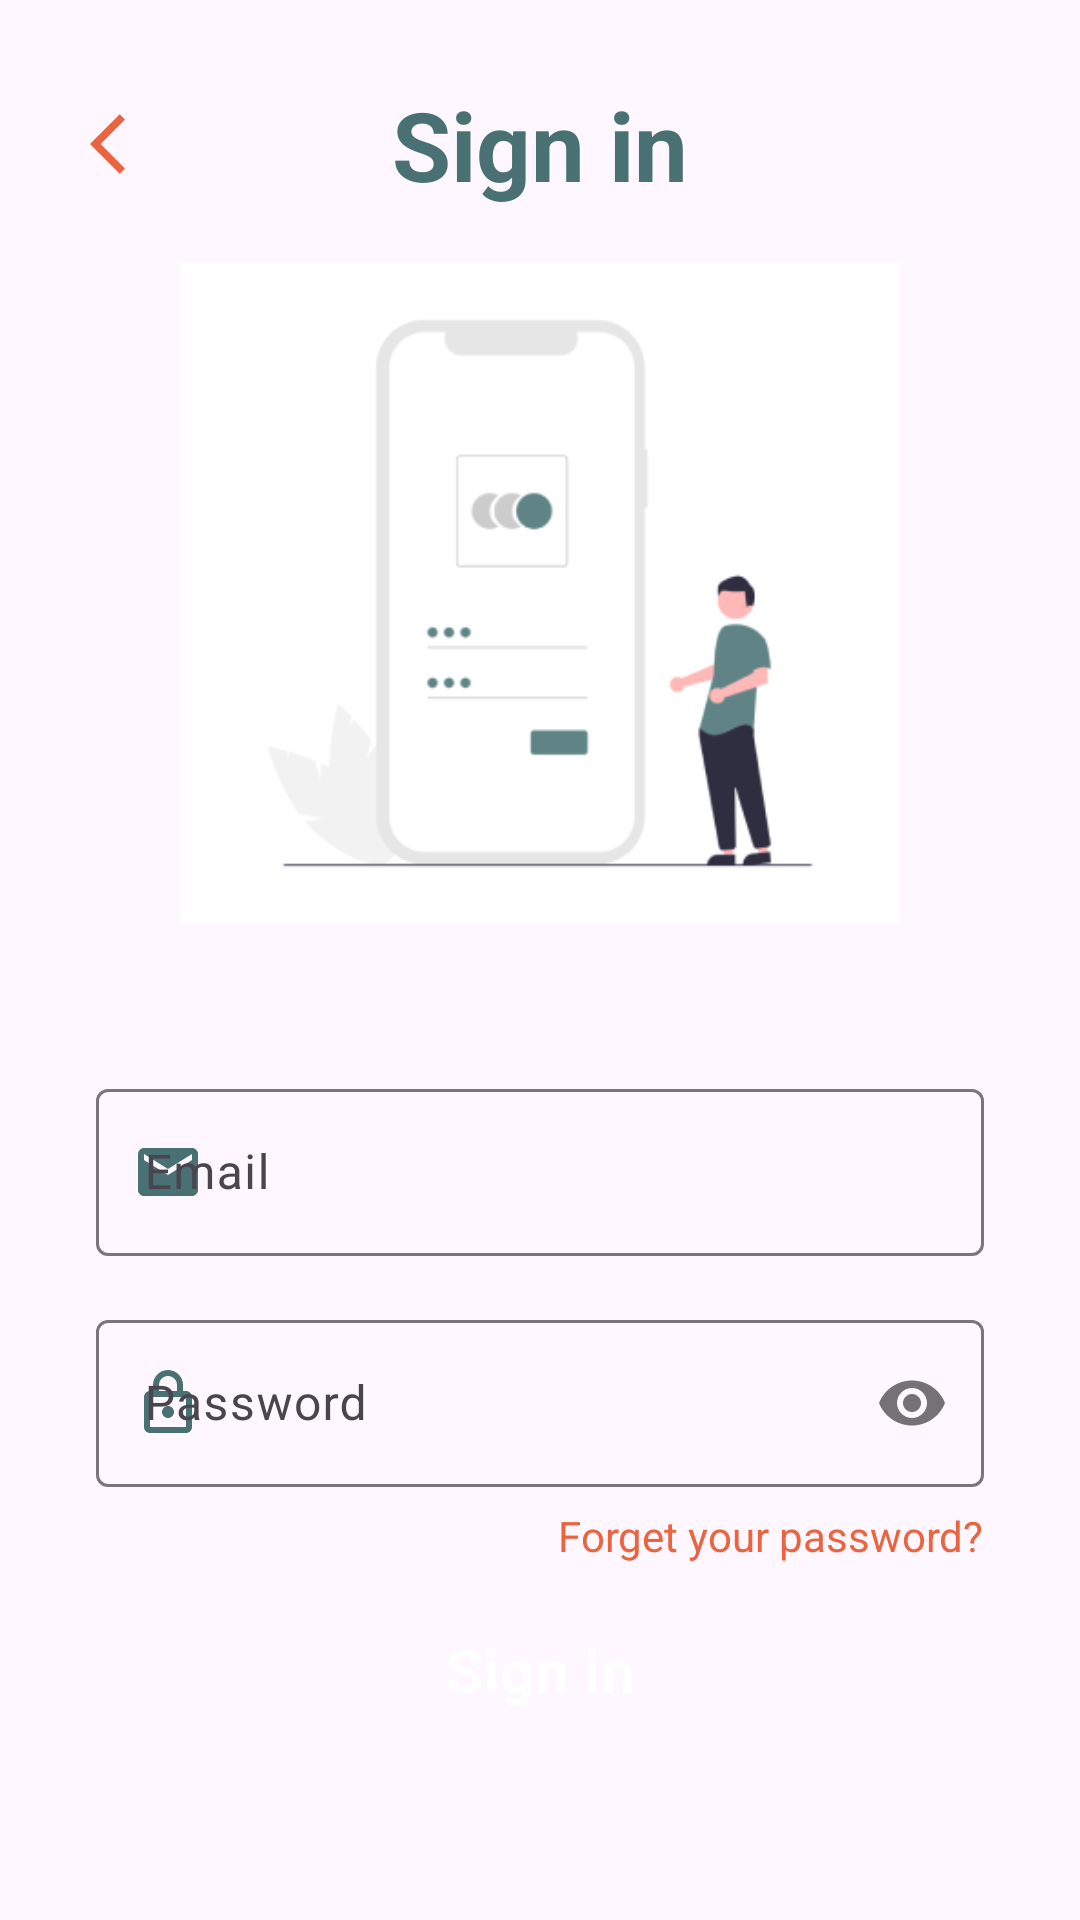

Layout XML and referenced resources for this Android screen:
<!-- AndroidManifest.xml: application theme Theme.HomeCompass -->
<!-- res/layout/fragment_sign_in.xml -->
<?xml version="1.0" encoding="utf-8"?>
<ScrollView xmlns:android="http://schemas.android.com/apk/res/android"
    xmlns:app="http://schemas.android.com/apk/res-auto"
    xmlns:tools="http://schemas.android.com/tools"
    android:layout_width="match_parent"
    android:layout_height="match_parent">

    <androidx.constraintlayout.widget.ConstraintLayout
        android:layout_width="match_parent"
        android:layout_height="wrap_content">


        <ImageView
            android:id="@+id/img_back"
            android:layout_width="24dp"
            android:layout_height="26dp"
            android:layout_marginStart="30dp"
            android:layout_marginTop="35dp"
            android:src="@drawable/ic_back_arrow"
            app:layout_constraintStart_toStartOf="parent"
            app:layout_constraintTop_toTopOf="parent"
            tools:ignore="ContentDescription" />

        <TextView
            android:id="@+id/textView2"
            android:layout_width="wrap_content"
            android:layout_height="wrap_content"
            android:text="@string/sign_in"
            android:textColor="@color/olive_teal"
            android:textSize="32sp"
            android:textStyle="bold"
            app:layout_constraintBottom_toBottomOf="@+id/img_back"
            app:layout_constraintEnd_toEndOf="parent"
            app:layout_constraintStart_toStartOf="parent"
            app:layout_constraintTop_toTopOf="@+id/img_back" />

        <ImageView
            android:id="@+id/imageView7"
            android:layout_width="240dp"
            android:layout_height="240dp"
            android:layout_marginTop="8dp"
            app:layout_constraintEnd_toEndOf="parent"
            app:layout_constraintStart_toStartOf="parent"
            app:layout_constraintTop_toBottomOf="@+id/textView2"
            app:srcCompat="@drawable/sign_up"
            tools:ignore="ContentDescription" />


        <com.google.android.material.textfield.TextInputLayout
            android:id="@+id/textInputLayout4"
            android:layout_width="0dp"
            android:layout_height="wrap_content"
            android:layout_marginStart="32dp"
            android:layout_marginTop="40dp"
            android:layout_marginEnd="32dp"
            app:layout_constraintEnd_toEndOf="parent"
            app:layout_constraintStart_toStartOf="parent"
            app:layout_constraintTop_toBottomOf="@+id/imageView7"
            app:startIconDrawable="@drawable/ic_email_24"
            app:startIconTint="@color/olive_teal">

            <com.google.android.material.textfield.TextInputEditText
                android:id="@+id/et_email"
                android:layout_width="match_parent"
                android:layout_height="wrap_content"
                android:hint="Email"
                android:inputType="textEmailAddress"
                android:textColorHint="@color/olive_teal" />
        </com.google.android.material.textfield.TextInputLayout>

        <com.google.android.material.textfield.TextInputLayout
            android:id="@+id/textInputLayout3"
            android:layout_width="0dp"
            android:layout_height="wrap_content"
            android:layout_marginTop="16dp"
            app:layout_constraintEnd_toEndOf="@+id/textInputLayout4"
            app:layout_constraintStart_toStartOf="@+id/textInputLayout4"
            app:layout_constraintTop_toBottomOf="@+id/textInputLayout4"
            app:passwordToggleEnabled="true"
            app:startIconDrawable="@drawable/ic_lock_24"
            app:startIconTint="@color/olive_teal">

            <com.google.android.material.textfield.TextInputEditText
                android:id="@+id/et_password"
                android:layout_width="match_parent"
                android:layout_height="wrap_content"
                android:hint="@string/password"
                android:inputType="textPassword"
                android:textColorHint="@color/olive_teal" />
        </com.google.android.material.textfield.TextInputLayout>

        <Button
            android:id="@+id/btn_sign_in"
            style="@style/CustomButtonStyle"
            android:layout_width="0dp"
            android:layout_height="58dp"
            android:layout_marginTop="32dp"
            android:text="@string/sign_in"
            android:textSize="20sp"
            app:cornerRadius="13dp"
            app:layout_constraintEnd_toEndOf="@+id/textInputLayout3"
            app:layout_constraintStart_toStartOf="@+id/textInputLayout3"
            app:layout_constraintTop_toBottomOf="@+id/textInputLayout3" />

        <TextView
            android:id="@+id/txt_forget_pass"
            android:layout_width="wrap_content"
            android:layout_height="wrap_content"
            android:text="@string/forget_your_password"
            android:textColor="@color/medium_orange"
            app:layout_constraintBottom_toTopOf="@+id/btn_sign_in"
            app:layout_constraintEnd_toEndOf="@+id/textInputLayout3"
            app:layout_constraintTop_toBottomOf="@+id/textInputLayout3" />

    </androidx.constraintlayout.widget.ConstraintLayout>
</ScrollView>
<!-- resources referenced by this layout -->
<resources>
  <color name="medium_orange">#EB6440</color>
  <color name="olive_teal">#497174</color>
  <!-- drawable ic_back_arrow (drawable) -->
  <vector android:autoMirrored="true" android:height="24dp"
      android:tint="#EB6440" android:viewportHeight="24"
      android:viewportWidth="24" android:width="24dp" xmlns:android="http://schemas.android.com/apk/res/android">
      <path android:fillColor="@android:color/white" android:pathData="M11.67,3.87L9.9,2.1 0,12l9.9,9.9 1.77,-1.77L3.54,12z"/>
  </vector>
  <!-- drawable ic_email_24 (drawable) -->
  <vector android:autoMirrored="true" android:height="24dp"
      android:tint="#497174" android:viewportHeight="24"
      android:viewportWidth="24" android:width="24dp" xmlns:android="http://schemas.android.com/apk/res/android">
      <path android:fillColor="@android:color/white" android:pathData="M20,4L4,4c-1.1,0 -1.99,0.9 -1.99,2L2,18c0,1.1 0.9,2 2,2h16c1.1,0 2,-0.9 2,-2L22,6c0,-1.1 -0.9,-2 -2,-2zM20,8l-8,5 -8,-5L4,6l8,5 8,-5v2z"/>
  </vector>
  <!-- drawable ic_lock_24 (drawable) -->
  <vector android:autoMirrored="true" android:height="24dp"
      android:tint="#497174" android:viewportHeight="24"
      android:viewportWidth="24" android:width="24dp" xmlns:android="http://schemas.android.com/apk/res/android">
      <path android:fillColor="@android:color/white" android:pathData="M18,8h-1L17,6c0,-2.76 -2.24,-5 -5,-5S7,3.24 7,6v2L6,8c-1.1,0 -2,0.9 -2,2v10c0,1.1 0.9,2 2,2h12c1.1,0 2,-0.9 2,-2L20,10c0,-1.1 -0.9,-2 -2,-2zM9,6c0,-1.66 1.34,-3 3,-3s3,1.34 3,3v2L9,8L9,6zM18,20L6,20L6,10h12v10zM12,17c1.1,0 2,-0.9 2,-2s-0.9,-2 -2,-2 -2,0.9 -2,2 0.9,2 2,2z"/>
  </vector>
  <!-- drawable sign_up: png bitmap (drawable, 11155 bytes) -->
  <string name="forget_your_password">Forget your password?</string>
  <string name="password">Password</string>
  <string name="sign_in">Sign in</string>
  <style name="CustomButtonStyle" parent="Widget.Material3.Button">
          <item name="android:backgroundTint">@color/olive_teal</item>
          <item name="android:textColor">@color/white</item>
          <item name="android:textAllCaps">false</item>
          <item name="android:textStyle">bold</item>
          
          
      </style>
  <style name="Theme.HomeCompass" parent="Base.Theme.HomeCompass" />
  <color name="white">#FFFFFFFF</color>
  <style name="Base.Theme.HomeCompass" parent="Theme.Material3.Light.NoActionBar">
          
          <item name="colorPrimary">@color/olive_teal</item>
  
          <item name="fontFamily">@font/inter_medium</item>
  
          <item name="toolbarStyle">@style/CustomToolbar</item>
      </style>
  <style name="CustomToolbar" parent="Widget.AppCompat.Toolbar">
          <item name="android:background">@color/white</item>
          <item name="android:elevation">30dp</item>
      </style>
</resources>
